Run: headless pygame with SDL's dummy video driver; simulated clock (each Clock.tick advances the game by its frame time, no real sleeping); random seed 0; keys injected as events and as key.get_pressed() state; no mouse input.
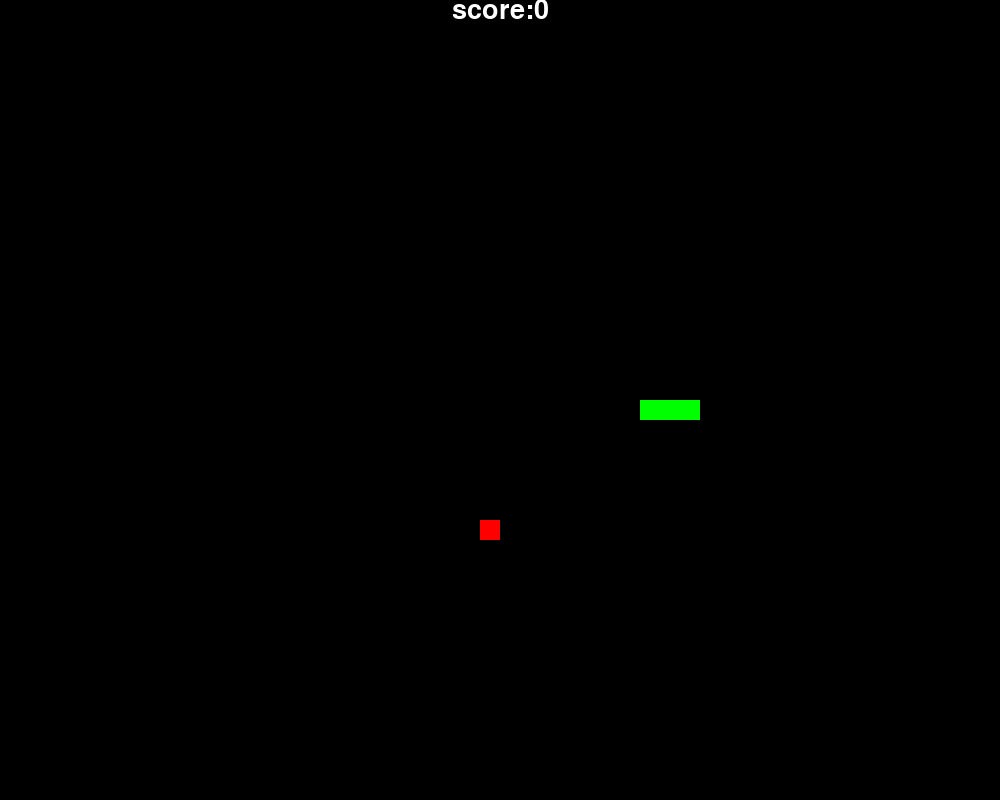
Frame 1 of 4 · flips 1–60 · no input
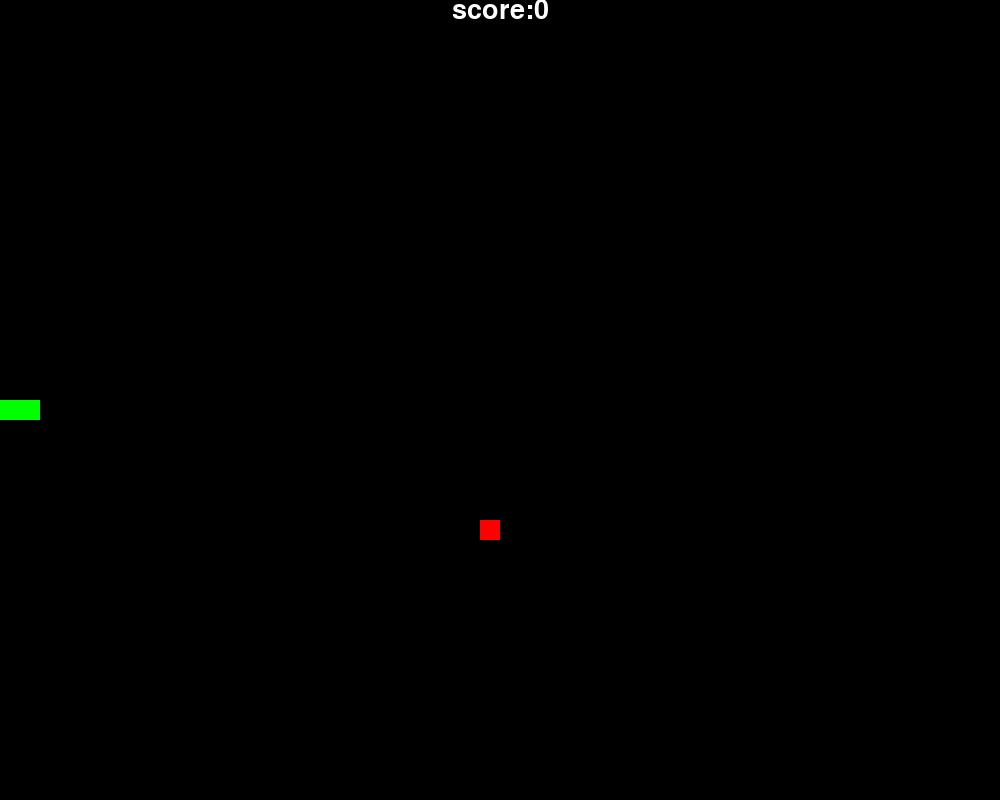
Frame 2 of 4 · flips 61–180 · tapped SPACE, RETURN · held RIGHT (→), D
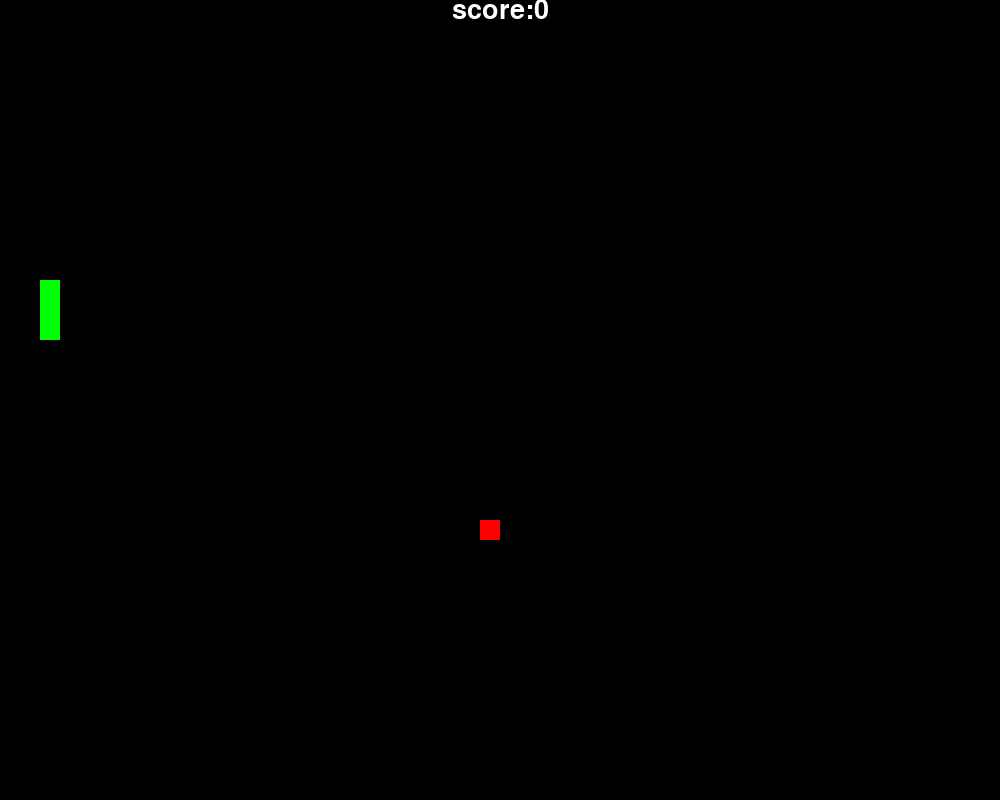
Frame 3 of 4 · flips 181–300 · held DOWN (↓), S
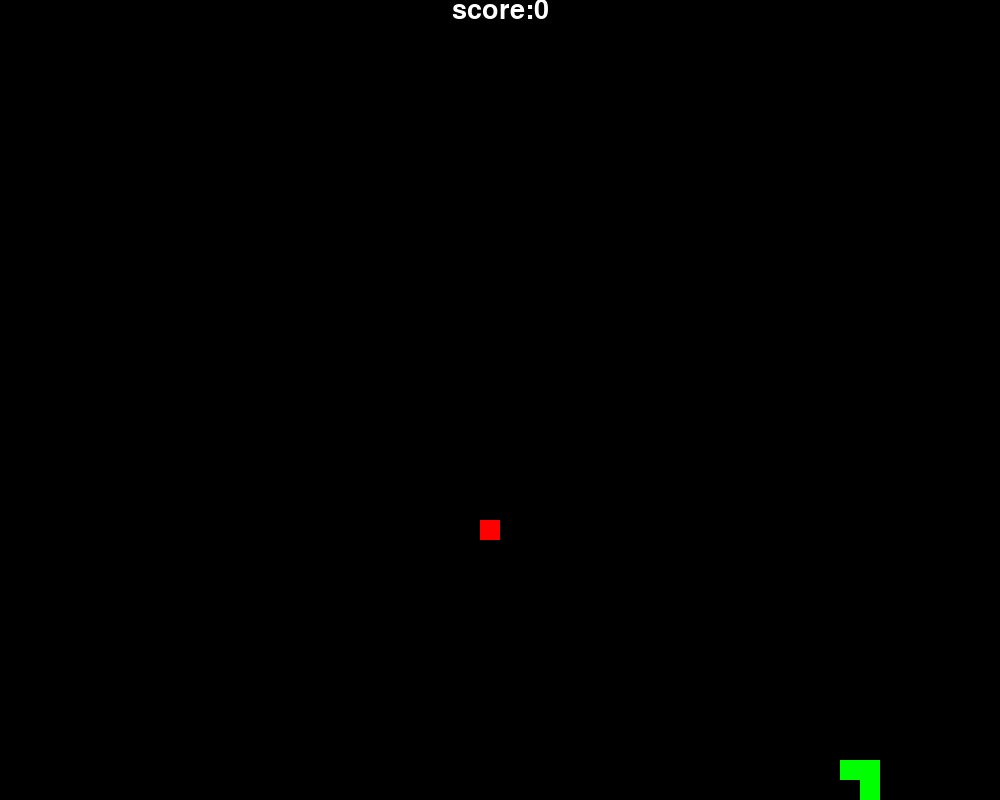
Frame 4 of 4 · flips 301–420 · held LEFT (←), A, UP (↑), W

The pygame program that drew these frames:

import pygame
import random
import time

pygame.init()

width, high = 1000, 800
screen = pygame.display.set_mode((width, high))
pygame.display.set_caption("贪吃蛇")
clock = pygame.time.Clock()

red = (255, 0, 0)
green = (0, 255, 0)
body_long = 20
bx = body_long
by = 0

snake = [(width // 2, high // 2), (width // 2 - body_long, high // 2), (width // 2 - 2 * body_long, high // 2)]

def apple():

    while True:
        apple_x = random.randint(0, (width - body_long) // body_long) * body_long
        apple_y = random.randint(0, (high - body_long) // body_long) * body_long
        apple_down = (apple_x, apple_y)
        if apple_down not in snake:
            return apple_down

apple0 = apple()
running = True
game_over = False
score = 0
pygame.font.init()
font = pygame.font.Font(None, 80)
score_font = pygame.font.Font(None, 40)
text = font.render("Game Over", True, (255, 255, 255))
text_rect = text.get_rect(center=(width // 2, high // 2))

while running:
    clock.tick(10)
    for event in pygame.event.get():
        if event.type == pygame.QUIT:
            running = False

    new_head_x, new_head_y = snake[0][0] + bx, snake[0][1] + by


    if new_head_x < 0:
        new_head_x = width - body_long
    elif new_head_x > width:
        new_head_x = 0
    elif new_head_y < 0:
        new_head_y = high - body_long
    elif new_head_y > high:
        new_head_y = 0

    new_head = (new_head_x, new_head_y)

    snake.insert(0,new_head)

    key = pygame.key.get_pressed()
    if key[pygame.K_SPACE]:
        score += 999
    if key[pygame.K_F1]:
        apple0 = apple()

    if key[pygame.K_UP] and by == 0:
        by = -body_long
        bx = 0
    elif key[pygame.K_DOWN] and by == 0:
        by = body_long
        bx = 0
    elif key[pygame.K_LEFT] and bx == 0:
        bx = -body_long
        by = 0
    elif key[pygame.K_RIGHT] and bx == 0:
        bx = body_long
        by = 0

    if new_head == apple0:
        apple0 = apple()
        score += 10
    else:
        snake.pop()
    if new_head in snake[1:]:
        game_over = True
        running = False
    screen.fill((0, 0, 0))

    for i in range(len(snake)):
        pygame.draw.rect(screen, green, (snake[i][0], snake[i][1],  body_long, body_long))
        pygame.draw.rect(screen, (0, 0, 0), (snake[0][0], snake[0][0], body_long, body_long), 2)
    pygame.draw.rect(screen, red, (apple0[0], apple0[1], body_long, body_long))
    score_text = score_font.render(f"score:{score}", True, (255, 255, 255))
    score_text_rect = score_text.get_rect(center=(width // 2, 10))
    screen.blit(score_text, score_text_rect)

    if game_over:
        screen.blit(text, text_rect)
        time.sleep(3)
    pygame.display.flip()
pygame.quit()
